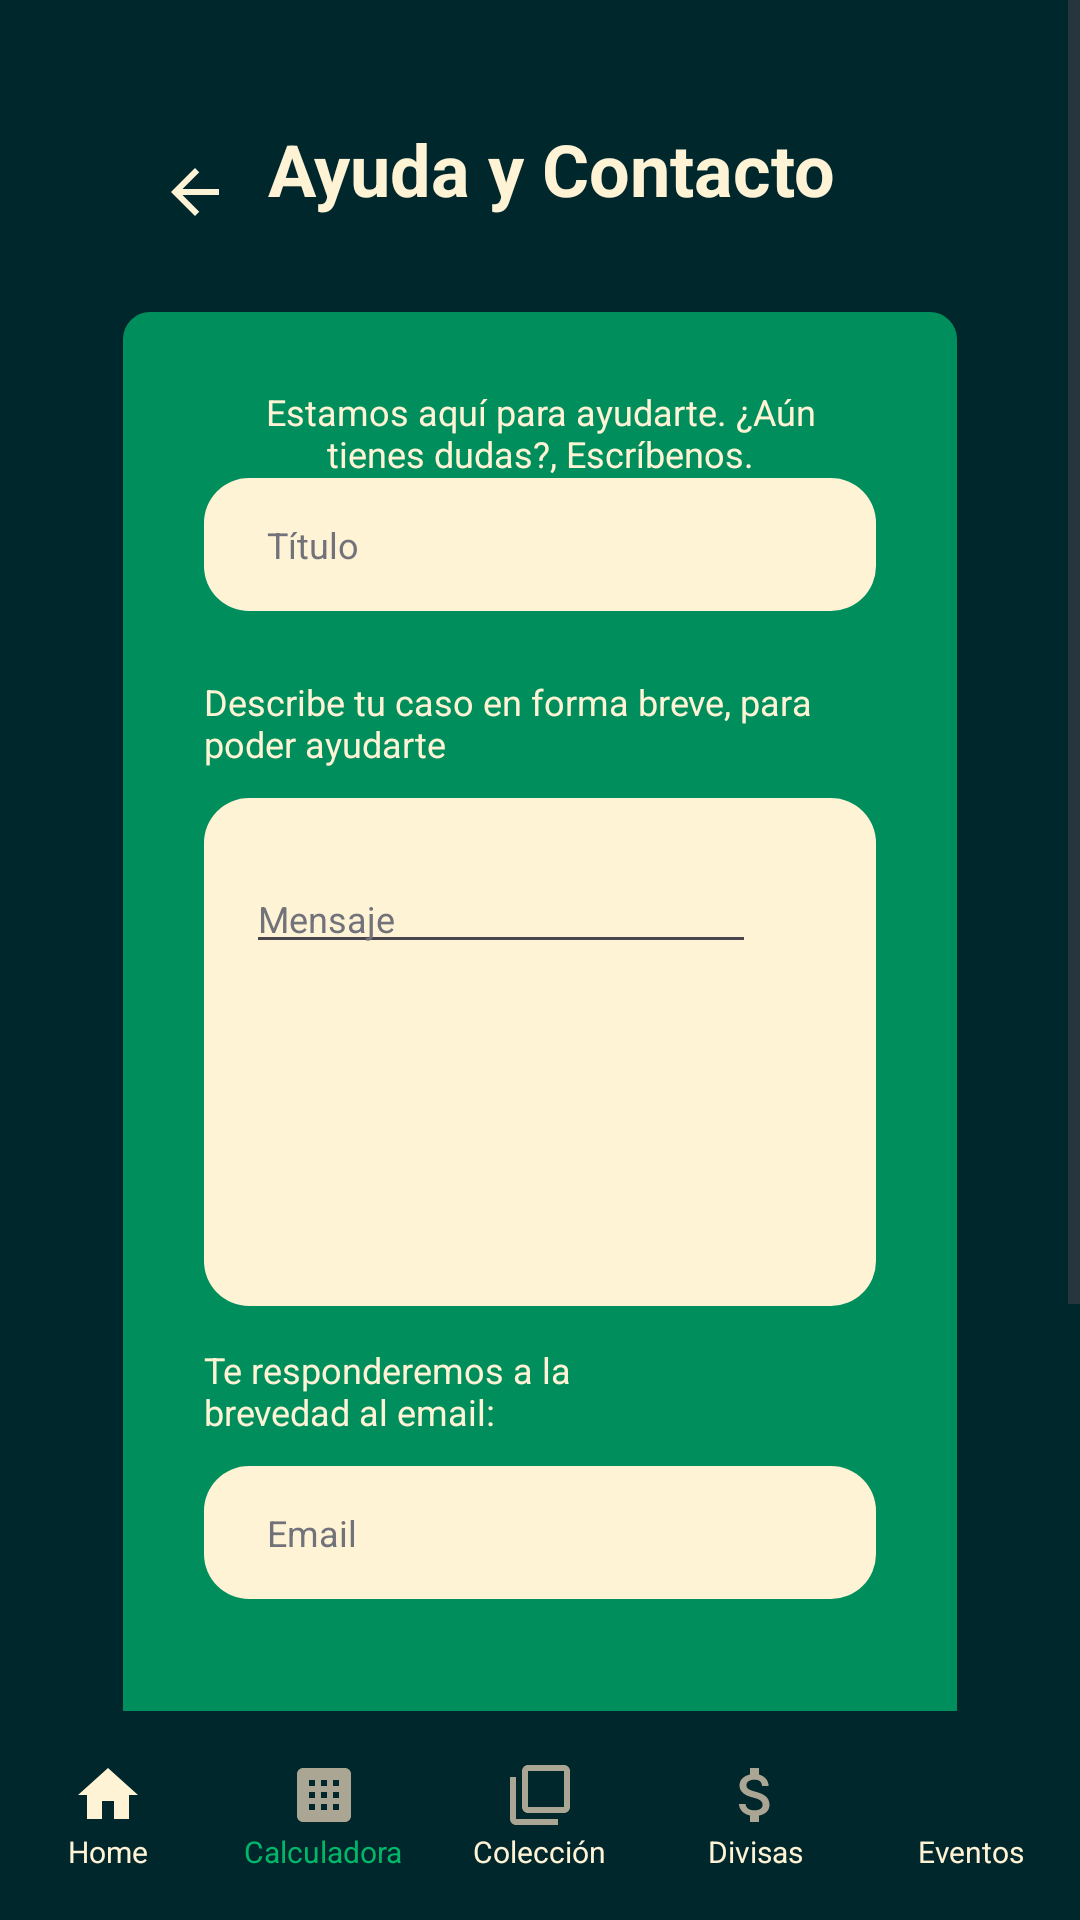

This screen was rendered from an Android layout file. Write that file and the resources it references.
<!-- AndroidManifest.xml: activity theme Theme.Numiscoin2 -->
<!-- res/layout/activity_contact.xml -->
<?xml version="1.0" encoding="utf-8"?>
<RelativeLayout xmlns:android="http://schemas.android.com/apk/res/android"
    android:layout_width="match_parent"
    android:layout_height="match_parent"
    android:background="@color/background_dark"
    android:fitsSystemWindows="true">

    <LinearLayout
        xmlns:android="http://schemas.android.com/apk/res/android"
        xmlns:tools="http://schemas.android.com/tools"
        xmlns:app="http://schemas.android.com/apk/res-auto"
        android:background="@color/background_dark"
        android:orientation="vertical"
        android:layout_width="match_parent"
        android:layout_height="match_parent">
        <ScrollView
            android:id="@+id/rqzzhlo7rikf"
            android:layout_width="match_parent"
            android:layout_height="0dp"
            android:layout_weight="1"
            android:background="@color/background_dark">
            <LinearLayout
                android:layout_width="match_parent"
                android:layout_height="match_parent"
                android:orientation="vertical">
                <LinearLayout
                    android:id="@+id/ri8kefxtvjqd"
                    android:layout_width="match_parent"
                    android:layout_height="wrap_content"
                    android:layout_marginTop="40dp"
                    android:layout_marginBottom="136dp"
                    android:layout_marginHorizontal="41dp"
                    android:orientation="vertical">
                    
                    <LinearLayout
                        android:layout_width="wrap_content"
                        android:layout_height="wrap_content"
                        android:layout_marginBottom="16dp"
                        android:layout_gravity="center_vertical">

                        <ImageButton
                            android:id="@+id/btnBack"
                            android:layout_width="48dp"
                            android:layout_height="48dp"
                            android:background="@android:color/transparent"
                            android:src="@drawable/ic_arrow_back"
                            android:contentDescription="Volver"
                            app:tint="@color/text_light" />

                        <TextView
                            android:id="@+id/title"
                            android:layout_width="0dp"
                            android:layout_height="wrap_content"
                            android:layout_weight="1"
                            android:gravity="center"
                            android:text="Ayuda y Contacto"
                            android:textColor="@color/text_light"
                            android:textSize="@dimen/text_xxl"
                            android:textStyle="bold" />
                    </LinearLayout>
                    <LinearLayout
                        android:id="@+id/rvx117319f5f"
                        android:layout_width="match_parent"
                        android:layout_height="wrap_content"
                        android:background="@drawable/btn_green_square"
                        android:paddingTop="25dp"
                        android:paddingBottom="54dp"
                        android:layout_marginBottom="131dp"
                        android:orientation="vertical">
                        <LinearLayout
                            android:id="@+id/rsj0uehgstai"
                            android:layout_width="match_parent"
                            android:layout_height="wrap_content"
                            android:layout_marginBottom="22dp"
                            android:layout_marginHorizontal="27dp"
                            android:orientation="vertical">
                            <TextView
                                android:id="@+id/rvnp2tc95mxe"
                                android:textColor="@color/text_light"
                                android:textSize="12sp"
                                android:layout_height="wrap_content"
                                android:layout_width="match_parent"
                                android:gravity="center"
                                android:paddingHorizontal="16dp"
                                android:text="Estamos aquí para ayudarte. ¿Aún tienes dudas?, Escríbenos." />
                                />
                            <EditText
                                android:inputType="text"
                                android:hint="Título"
                                android:id="@+id/tituloEditText"
                                android:textColor="@color/text_dark"
                                android:textColorHint="@color/text_gray"
                                android:textSize="12sp"
                                android:layout_width="match_parent"
                                android:layout_height="wrap_content"
                                android:background="@drawable/btn_white_square"
                                android:paddingVertical="14dp"
                                android:paddingLeft="21dp"
                                android:paddingRight="42dp"
                                />
                        </LinearLayout>
                        <LinearLayout
                            android:id="@+id/r51iclsmk8aa"
                            android:layout_width="match_parent"
                            android:layout_height="wrap_content"
                            android:layout_marginBottom="13dp"
                            android:layout_marginHorizontal="27dp"
                            android:orientation="vertical">
                            <TextView
                                android:id="@+id/r33nirtu96j9"
                                android:textColor="@color/text_light"
                                android:textSize="12sp"
                                android:layout_marginBottom="10dp"
                                android:layout_height="wrap_content"
                                android:layout_width="match_parent"
                                android:layout_weight="1"
                                android:text="Describe tu caso en forma breve, para poder ayudarte"
                                />
                            <LinearLayout
                                android:id="@+id/rcirlbkg737"
                                android:layout_width="match_parent"
                                android:layout_height="wrap_content"
                                android:background="@drawable/btn_white_square"
                                android:paddingTop="22dp"
                                android:paddingBottom="114dp"
                                android:orientation="vertical">

                                <EditText
                                    android:id="@+id/etMensaje"
                                    android:layout_width="170dp"
                                    android:layout_height="wrap_content"
                                    android:layout_marginStart="14dp"
                                    android:layout_marginEnd="220dp"
                                    android:text="Mensaje"
                                    android:textColor="@color/text_gray"
                                    android:textSize="12sp" />
                            </LinearLayout>
                        </LinearLayout>
                        <LinearLayout
                            android:id="@+id/r9bohjbso26"
                            android:layout_width="match_parent"
                            android:layout_height="wrap_content"
                            android:layout_marginHorizontal="27dp"
                            android:orientation="vertical">
                            <TextView
                                android:id="@+id/rzi4n013o3uj"
                                android:textColor="@color/text_light"
                                android:textSize="12sp"
                                android:layout_marginBottom="10dp"
                                android:layout_marginEnd="72dp"
                                android:layout_height="wrap_content"
                                android:layout_width="wrap_content"
                                android:text="Te responderemos a la brevedad al email:"
                                />
                            <EditText
                                android:inputType="text"
                                android:hint="Email"
                                android:id="@+id/emailEditText"
                                android:textColor="@color/text_dark"
                                android:textColorHint="@color/text_gray"
                                android:textSize="12sp"
                                android:layout_width="match_parent"
                                android:layout_height="wrap_content"
                                android:background="@drawable/btn_white_square"
                                android:paddingVertical="14dp"
                                android:paddingLeft="21dp"
                                android:paddingRight="42dp"
                                />
                        </LinearLayout>
                    </LinearLayout>
                    <LinearLayout
                        android:id="@+id/r1fuvun28mwm"
                        android:layout_width="match_parent"
                        android:layout_height="wrap_content"
                        android:background="@drawable/btn_green_square"
                        android:paddingVertical="19dp"
                        android:paddingHorizontal="16dp"
                        android:gravity="center"
                        android:layout_marginHorizontal="21dp"
                        android:elevation="6dp"
                        android:orientation="vertical">

                    <Button
                        android:id="@+id/sendButton"
                        android:layout_width="wrap_content"
                        android:layout_height="50dp"
                        android:minWidth="150dp"
                        android:text="ENVIAR"
                        android:background="@android:color/transparent"
                        android:textColor="@color/text_light"
                        android:textStyle="bold" />

                </LinearLayout>
                </LinearLayout>
            </LinearLayout>
        </ScrollView>
    </LinearLayout>

    
    <LinearLayout
        android:id="@+id/bottomMenuContainer"
        android:layout_width="match_parent"
        android:layout_height="wrap_content"
        android:layout_alignParentBottom="true"
        android:background="@color/background_dark"
        android:paddingVertical="8dp">

        <include layout="@layout/bottom_menu" />

    </LinearLayout>

</RelativeLayout>
<!-- res/layout/bottom_menu.xml (included above) -->
<?xml version="1.0" encoding="utf-8"?>
<LinearLayout xmlns:android="http://schemas.android.com/apk/res/android"
    android:layout_width="match_parent"
    android:layout_height="wrap_content"
    android:orientation="horizontal"
    android:weightSum="5"
    android:background="@color/background_dark">

    
    <LinearLayout
        android:id="@+id/menuHome"
        android:layout_width="0dp"
        android:layout_height="wrap_content"
        android:layout_weight="1"
        android:orientation="vertical"
        android:gravity="center"
        android:padding="8dp">

        <ImageView
            android:layout_width="24dp"
            android:layout_height="24dp"
            android:src="@drawable/ic_home_selected" />

        <TextView
            android:layout_width="wrap_content"
            android:layout_height="wrap_content"
            android:text="Home"
            android:textColor="@color/text_light"
            android:textSize="10sp" />
    </LinearLayout>

    
    <LinearLayout
        android:id="@+id/menuCalculator"
        android:layout_width="0dp"
        android:layout_height="wrap_content"
        android:layout_weight="1"
        android:orientation="vertical"
        android:gravity="center"
        android:padding="8dp">

        <ImageView
            android:layout_width="24dp"
            android:layout_height="24dp"
            android:src="@drawable/ic_calculator" />

        <TextView
            android:layout_width="wrap_content"
            android:layout_height="wrap_content"
            android:text="Calculadora"
            android:textColor="@color/text_green"
            android:textSize="10sp" />
    </LinearLayout>

    
    <LinearLayout
        android:id="@+id/menuCollection"
        android:layout_width="0dp"
        android:layout_height="wrap_content"
        android:layout_weight="1"
        android:orientation="vertical"
        android:gravity="center"
        android:padding="8dp">

        <ImageView
            android:layout_width="24dp"
            android:layout_height="24dp"
            android:src="@drawable/ic_collection" />

        <TextView
            android:layout_width="wrap_content"
            android:layout_height="wrap_content"
            android:text="Colección"
            android:textColor="@color/text_light"
            android:textSize="10sp" />
    </LinearLayout>

    
    <LinearLayout
        android:id="@+id/menuCurrency"
        android:layout_width="0dp"
        android:layout_height="wrap_content"
        android:layout_weight="1"
        android:orientation="vertical"
        android:gravity="center"
        android:padding="8dp">

        <ImageView
            android:layout_width="24dp"
            android:layout_height="24dp"
            android:src="@drawable/ic_currency" />

        <TextView
            android:layout_width="wrap_content"
            android:layout_height="wrap_content"
            android:text="Divisas"
            android:textColor="@color/text_light"
            android:textSize="10sp" />
    </LinearLayout>

    
    <LinearLayout
        android:id="@+id/menuMarketplace"
        android:layout_width="0dp"
        android:layout_height="wrap_content"
        android:layout_weight="1"
        android:orientation="vertical"
        android:gravity="center"
        android:padding="8dp">

        <ImageView
            android:layout_width="24dp"
            android:layout_height="24dp"
            android:src="@drawable/ic_add" />

        <TextView
            android:layout_width="wrap_content"
            android:layout_height="wrap_content"
            android:text="Eventos"
            android:textColor="@color/text_light"
            android:textSize="10sp" />
    </LinearLayout>

</LinearLayout>
<!-- resources referenced by this layout -->
<resources>
  <color name="background_dark">#00272c</color>
  <color name="text_dark">#002c2b</color>
  <color name="text_gray">#71727a</color>
  <color name="text_green">#01B76A</color>
  <color name="text_light">#fff3d6</color>
  <dimen name="text_xxl">24sp</dimen>
  <!-- drawable btn_green_square (drawable) -->
  <?xml version="1.0" encoding="UTF-8"?>
  <shape
      xmlns:android="http://schemas.android.com/apk/res/android">
      <solid
          android:color="@color/background_green"
          />
      <corners
          android:radius="9dp"
          />
  </shape>
  <!-- drawable btn_white_square (drawable) -->
  <?xml version="1.0" encoding="UTF-8"?>
  <shape
      xmlns:android="http://schemas.android.com/apk/res/android">
      <solid
          android:color="@color/background_white"
          />
      <corners
          android:radius="15dp"
          />
  </shape>
  <!-- drawable ic_arrow_back (drawable) -->
  <vector xmlns:android="http://schemas.android.com/apk/res/android"
      android:width="24dp"
      android:height="24dp"
      android:viewportWidth="24"
      android:viewportHeight="24"
      android:tint="@color/text_light">
      <path
          android:fillColor="@android:color/white"
          android:pathData="M20,11H7.83l5.59,-5.59L12,4l-8,8 8,8 1.41,-1.41L7.83,13H20v-2z"/>
  </vector>
  <!-- drawable ic_calculator (drawable) -->
  <vector xmlns:android="http://schemas.android.com/apk/res/android"
      android:width="24dp"
      android:height="24dp"
      android:viewportWidth="24"
      android:viewportHeight="24">
      <path
          android:pathData="M19,3H5c-1.1,0 -2,0.9 -2,2v14c0,1.1 0.9,2 2,2h14c1.1,0 2,-0.9 2,-2V5c0,-1.1 -0.9,-2 -2,-2zM9,17H7v-2h2v2zM9,13H7v-2h2v2zM9,9H7V7h2v2zM13,17h-2v-2h2v2zM13,13h-2v-2h2v2zM13,9h-2V7h2v2zM17,17h-2v-2h2v2zM17,13h-2v-2h2v2zM17,9h-2V7h2v2z"
          android:fillColor="#ABA693"/>
  </vector>
  <!-- drawable ic_collection (drawable) -->
  <vector xmlns:android="http://schemas.android.com/apk/res/android"
      android:width="24dp"
      android:height="24dp"
      android:viewportWidth="24"
      android:viewportHeight="24">
      <path
          android:pathData="M4,6H2v14c0,1.1 0.9,2 2,2h14v-2H4V6z M20,2H8C6.9,2 6,2.9 6,4v12c0,1.1 0.9,2 2,2h12c1.1,0 2,-0.9 2,-2V4C22,2.9 21.1,2 20,2z M20,16H8V4h12V16z"
          android:fillColor="#ABA693"/>
  </vector>
  <!-- drawable ic_currency (drawable) -->
  <vector xmlns:android="http://schemas.android.com/apk/res/android"
      android:width="24dp"
      android:height="24dp"
      android:viewportWidth="24"
      android:viewportHeight="24">
      <path
          android:pathData="M11.8,10.9c-2.27,-0.59 -3,-1.2 -3,-2.15 0,-1.09 1.01,-1.85 2.7,-1.85 1.78,0 2.44,0.85 2.5,2.1h2.21c-0.07,-1.72 -1.12,-3.3 -3.21,-3.81V3h-3v2.16c-1.94,0.42 -3.5,1.68 -3.5,3.61 0,2.31 1.91,3.46 4.7,4.13 2.5,0.6 3,1.48 3,2.41 0,0.69 -0.49,1.79 -2.7,1.79 -2.06,0 -2.87,-0.92 -2.98,-2.1h-2.2c0.12,2.19 1.76,3.42 3.68,3.83V21h3v-2.15c1.95,-0.37 3.5,-1.5 3.5,-3.55 0,-2.84 -2.43,-3.81 -4.7,-4.4z"
          android:fillColor="#ABA693"/>
  </vector>
  <!-- drawable ic_home_selected (drawable) -->
  <vector xmlns:android="http://schemas.android.com/apk/res/android"
      android:width="24dp"
      android:height="24dp"
      android:viewportWidth="24"
      android:viewportHeight="24">
      <path
          android:pathData="M10,20v-6h4v6h5v-8h3L12,3 2,12h3v8z"
          android:fillColor="#FFF3D6"/>
  </vector>
  <style name="Theme.Numiscoin2" parent="Base.Theme.Numiscoin2" />
  <color name="background_green">#008e5c</color>
  <color name="background_white">#fff3d6</color>
</resources>
